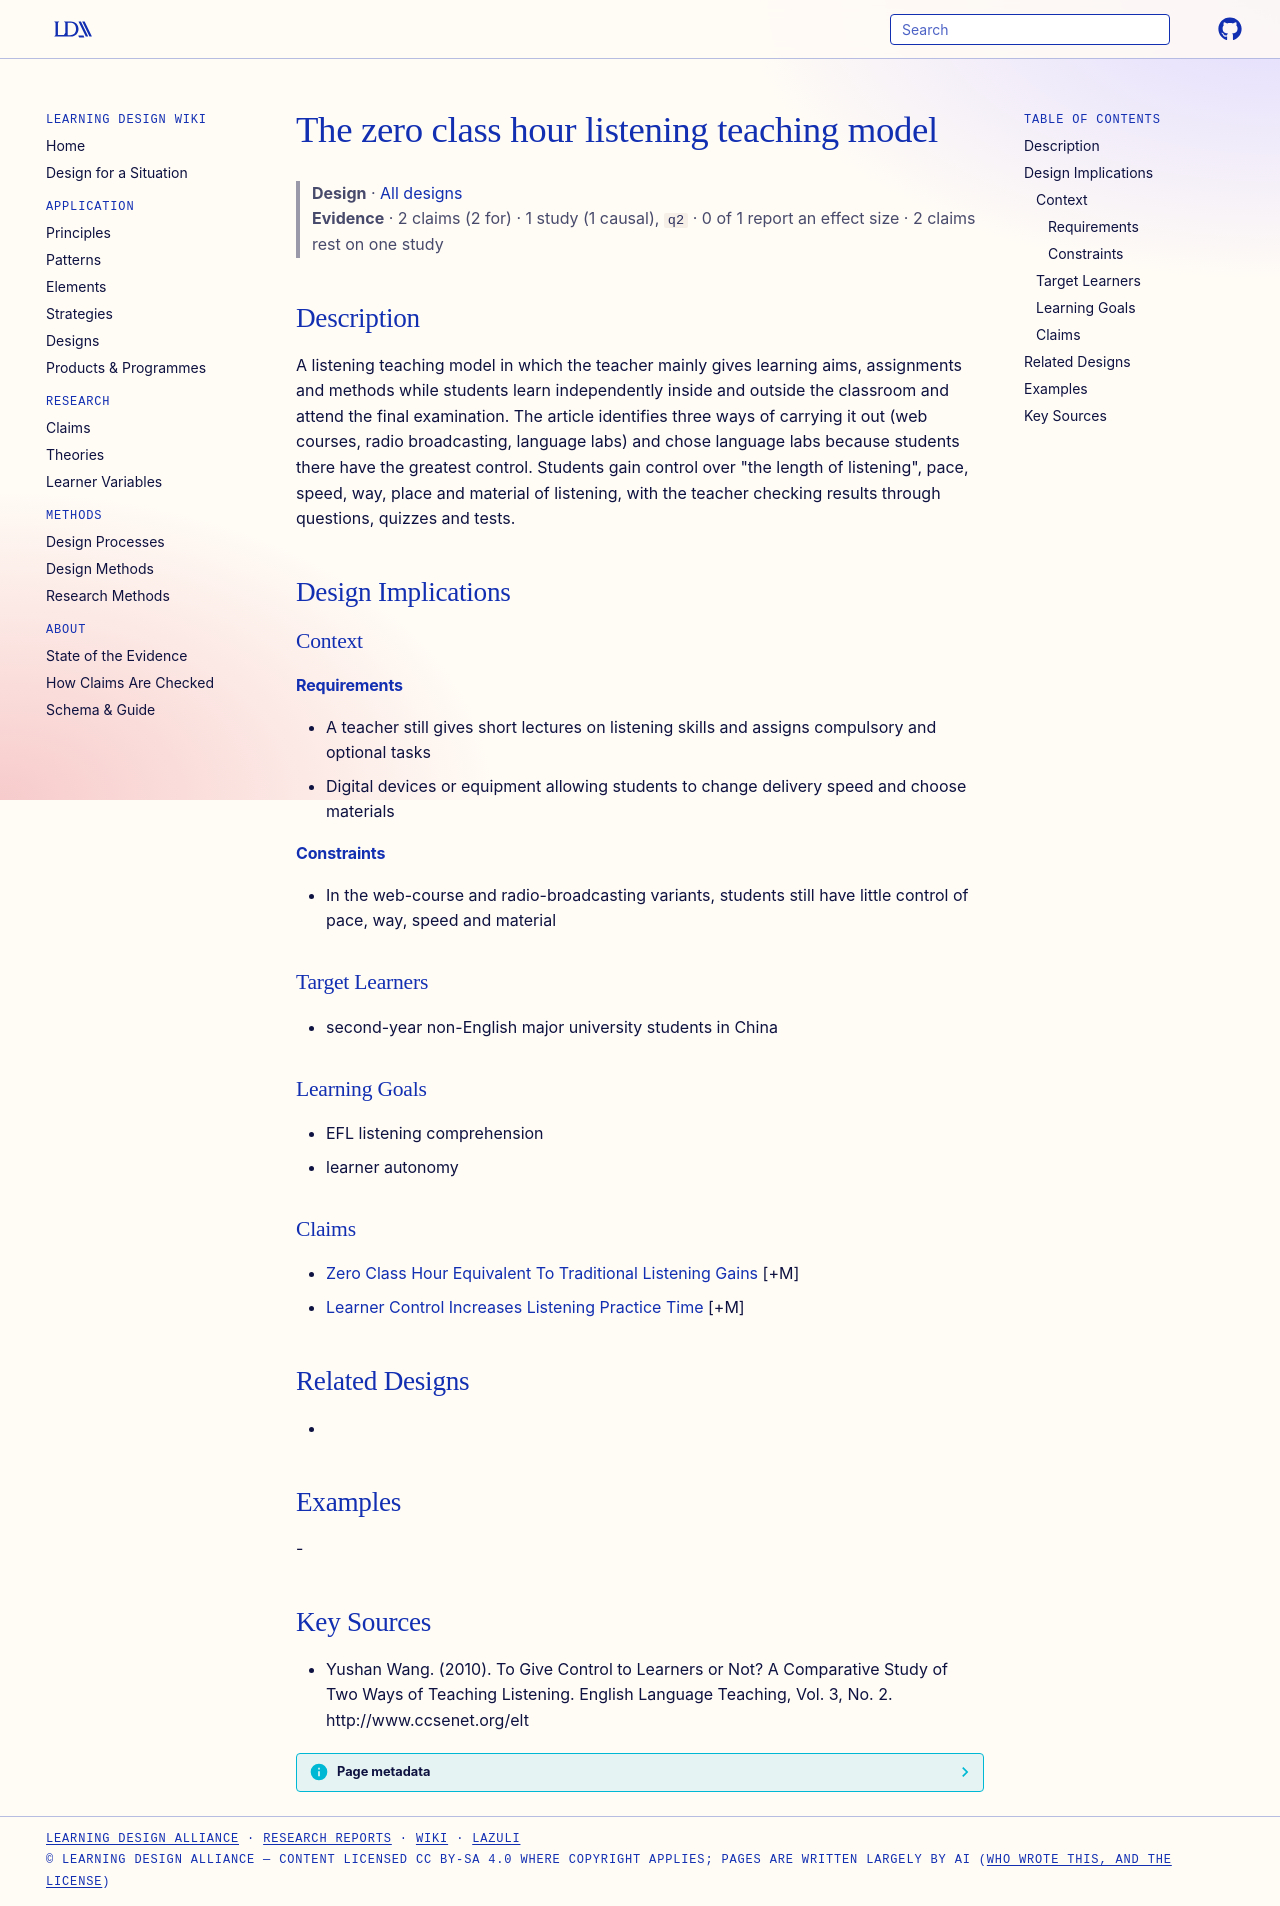

repository: Learning-Design-Alliance/learning-wiki · page: designs/zero-class-hour-listening-model/index.html · generator: mkdocs

---
type: design
id: zero-class-hour-listening-model
title: The zero class hour listening teaching model
description: A listening teaching model in which the teacher mainly gives learning aims, assignments and methods while students learn independently inside and outside the classroom and attend the final examination.
status: review
generated:
  by: "process:settle-candidates"
  at: 2026-11-01
sources:
  - id: yushan-wang-2010
    resource: "http://www.ccsenet.org/elt"
    title: "Yushan Wang. (2010). To Give Control to Learners or Not? A Comparative Study of Two Ways of Teaching Listening. English Language Teaching, Vol. 3, No. 2. http://www.ccsenet.org/elt"
    author: Yushan Wang
---

# The zero class hour listening teaching model

> **Design** · [All designs](index.md)
> **Evidence** · 2 claims (2 for) · 1 study (1 causal), `q2` · 0 of 1 report an effect size · 2 claims rest on one study

## Description
A listening teaching model in which the teacher mainly gives learning aims, assignments and methods while students learn independently inside and outside the classroom and attend the final examination. The article identifies three ways of carrying it out (web courses, radio broadcasting, language labs) and chose language labs because students there have the greatest control. Students gain control over "the length of listening", pace, speed, way, place and material of listening, with the teacher checking results through questions, quizzes and tests.

## Design Implications

### Context
#### Requirements
- A teacher still gives short lectures on listening skills and assigns compulsory and optional tasks
- Digital devices or equipment allowing students to change delivery speed and choose materials
#### Constraints
- In the web-course and radio-broadcasting variants, students still have little control of pace, way, speed and material

### Target Learners
- second-year non-English major university students in China

### Learning Goals
- EFL listening comprehension
- learner autonomy

### Claims
- [Zero Class Hour Equivalent To Traditional Listening Gains](../claims/zero-class-hour-equivalent-to-traditional-listening-gains.md) [+M]
- [Learner Control Increases Listening Practice Time](../claims/learner-control-increases-listening-practice-time.md) [+M]

## Related Designs
- 

## Examples
-

## Key Sources
- Yushan Wang. (2010). To Give Control to Learners or Not? A Comparative Study of Two Ways of Teaching Listening. English Language Teaching, Vol. 3, No. 2. http://www.ccsenet.org/elt
